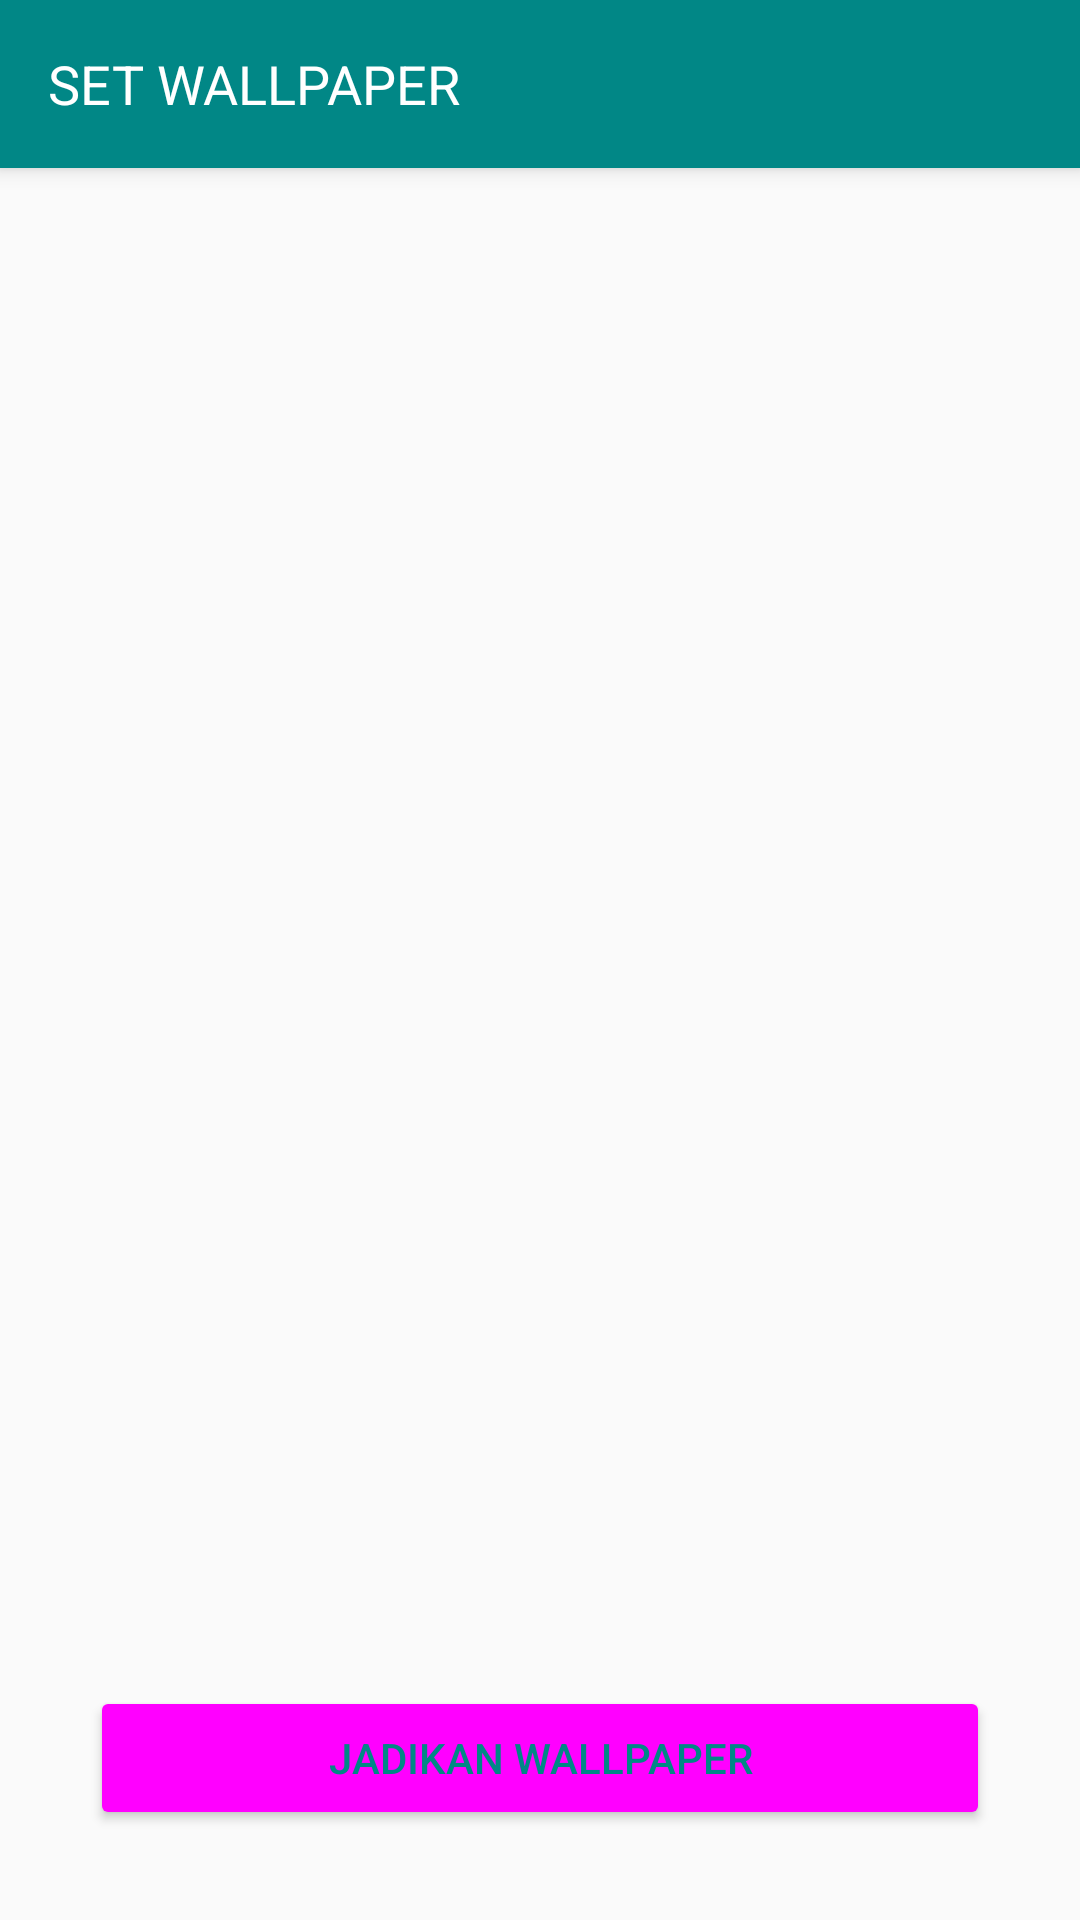

This screen was rendered from an Android layout file. Write that file and the resources it references.
<!-- AndroidManifest.xml: application theme Theme.GantiWolpaper -->
<!-- res/layout/activity_theme.xml -->
<?xml version="1.0" encoding="utf-8"?>
<RelativeLayout xmlns:android="http://schemas.android.com/apk/res/android"
    xmlns:app="http://schemas.android.com/apk/res-auto"
    xmlns:tools="http://schemas.android.com/tools"
    android:layout_width="match_parent"
    android:layout_height="match_parent"
    android:id="@+id/theme_preview"
    tools:context=".ThemeActivity">

    <androidx.appcompat.widget.Toolbar
        android:id="@+id/mtbSet"
        android:layout_width="match_parent"
        android:layout_height="?actionBarSize"
        android:background="@color/teal_700"
        android:elevation="4dp"
        android:theme="@style/ThemeOverlay.AppCompat.Dark.ActionBar">

        <RelativeLayout
            android:layout_width="match_parent"
            android:layout_height="wrap_content"
            android:orientation="horizontal">

            <TextView
                android:layout_width="wrap_content"
                android:layout_height="wrap_content"
                android:text="Set Wallpaper"
                android:textAllCaps="true"
                android:textColor="@android:color/white"
                android:textSize="18sp" />

        </RelativeLayout>

    </androidx.appcompat.widget.Toolbar>

    <Button
        android:layout_alignParentBottom="true"
        android:id="@+id/save_btn"
        android:layout_width="match_parent"
        android:layout_height="wrap_content"
        android:layout_margin="30dp"
        android:backgroundTint="@drawable/button_background"
        android:text="Jadikan Wallpaper"
        android:textColor="@color/teal_700" />
</RelativeLayout>
<!-- resources referenced by this layout -->
<resources>
  <!-- drawable button_background (drawable) -->
  <?xml version="1.0" encoding="utf-8"?>
  <selector xmlns:android="http://schemas.android.com/apk/res/android">
  
      <item android:state_pressed="true">
          <shape android:shape="rectangle">
              <solid android:color="@color/teal_700"/>
              <corners
                  android:radius="100dp" />
          </shape>
      </item>
  
      <item>
          <shape android:shape="rectangle">
              <corners
                  android:radius="100dp" />
              <gradient
                  android:angle="45"
                  android:centerX="35%"
                  android:endColor="@color/teal_200"
                  android:startColor="@color/black"
                  android:type="linear" />
          </shape>
      </item>
  </selector>
  <style name="Theme.GantiWolpaper" parent="Theme.MaterialComponents.DayNight.NoActionBar.Bridge">
          
          <item name="colorPrimary">@color/purple_500</item>
          <item name="colorPrimaryVariant">@color/purple_700</item>
          <item name="colorOnPrimary">@color/white</item>
          
          <item name="colorSecondary">@color/teal_200</item>
          <item name="colorSecondaryVariant">@color/teal_700</item>
          <item name="colorOnSecondary">@color/black</item>
          
          <item name="android:statusBarColor" tools:targetApi="l">?attr/colorPrimaryVariant</item>
          
      </style>
  <!-- not gathered from this repository: default colours our renderer supplied (Android Studio template values) -->
  <color name="purple_500">#FF6200EE</color>
  <color name="purple_700">#FF3700B3</color>
  <color name="teal_200">#FF03DAC5</color>
  <color name="teal_700">#FF018786</color>
  <color name="black">#FF000000</color>
  <color name="white">#FFFFFFFF</color>
</resources>
